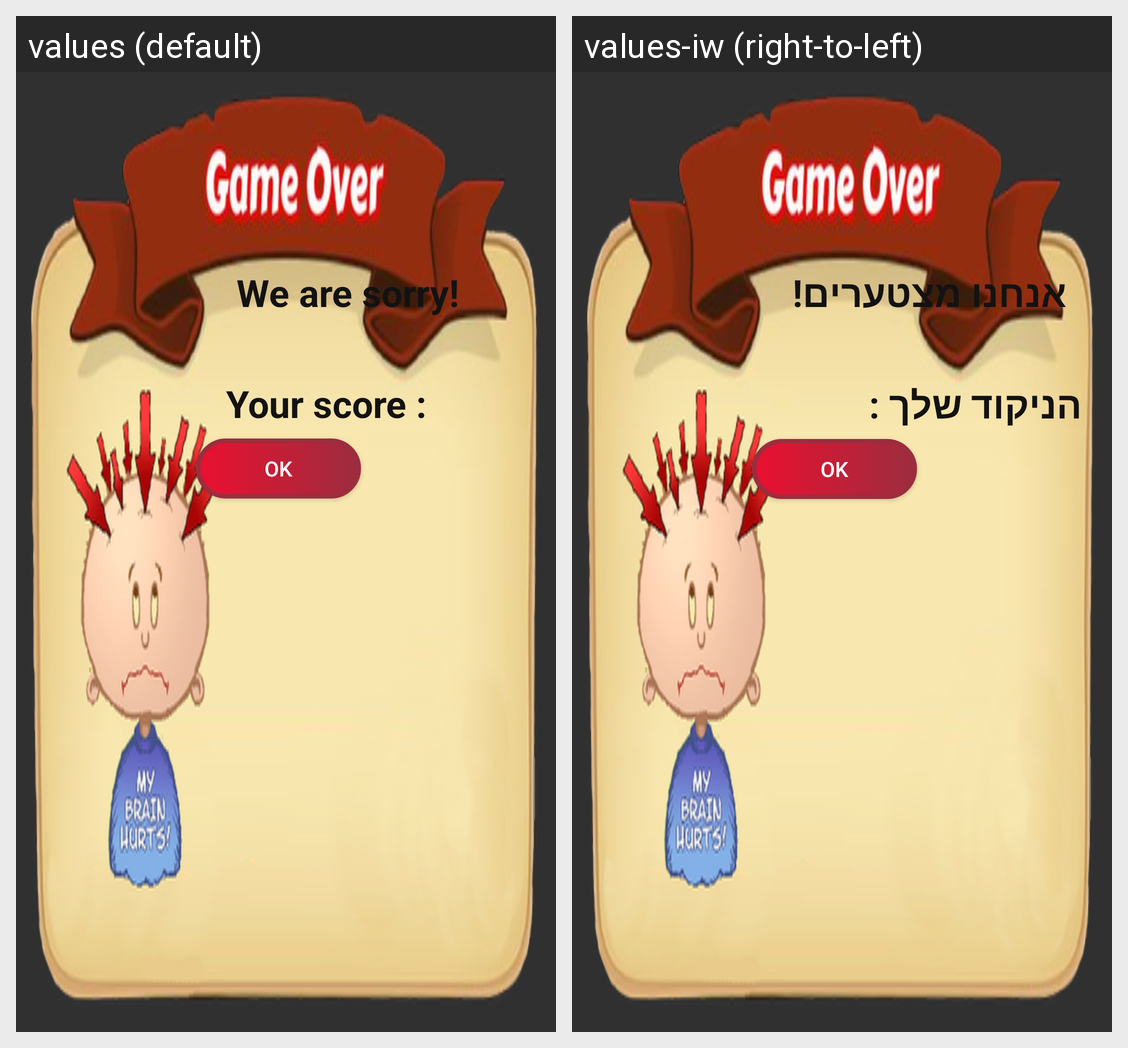

This grid shows one Android layout under two languages. Give, for every string resource on the screen, its name, the default text and each shown locale's text.
Android screen res/layout/game_over.xml rendered under 2 locales, left to right: values (default), values-iw (right-to-left). Device: Nexus 5 (rendered at 1080×1920; each locale shown at half size, 540×960, under a caption strip naming it); theme Theme.AppCompat.NoActionBar.
Strings drawn on this screen, with the default value and each locale's value (text and hints the layout hard-codes, and strings that could not be matched under every locale, appear in the picture but are not listed):

game_over_sorry
  values: We are sorry!
  values-iw: אנחנו מצטערים!

game_over_scor
  values: Your score :
  values-iw: הניקוד שלך :
